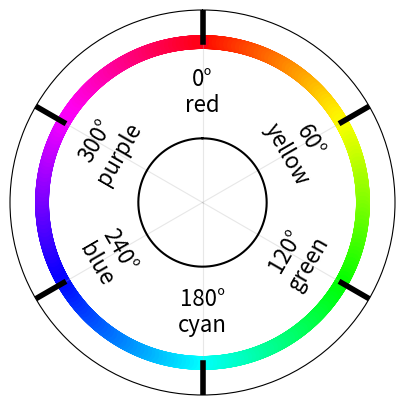

Generate this figure with matplotlib:
from matplotlib import pyplot as plt, colors, cm
import numpy as np

hue = np.arange(0, 2* np.pi, 1/360)
hue_array = np.ones_like(hue)

hsv_map = plt.get_cmap('hsv')
norm = colors.Normalize(0, 2*np.pi)

tick_units = np.pi/3

fig = plt.figure(figsize=(5, 5))
# rgb_color = colors.hsv_to_rgb(hue)
ax = plt.subplot(polar=True)

theta_ticks = np.arange(0, 6, 1) * tick_units
ax.xaxis.set_ticks(theta_ticks)
ax.xaxis.set_ticklabels(
    ['0\N{DEGREE SIGN}\nred',
     '60\N{DEGREE SIGN}\nyellow',
     '120\N{DEGREE SIGN}\ngreen',
     '180\N{DEGREE SIGN}\ncyan',
     '240\N{DEGREE SIGN}\nblue',
     '300\N{DEGREE SIGN}\npurple'], fontsize=16
)
ax.tick_params(pad=-70, rotation='auto', grid_alpha=0.3)

for n in theta_ticks:
    ax.plot([n, n], [1.0, 1.1], linewidth=4, color=[0, 0, 0])

ax.plot(hue, np.full_like(hue, 0.7), c=[0,0,0])
ax.scatter(hue, hue_array, c=hue, s=80, cmap=hsv_map)
ax.set_rlim([0.5, 1.1])
ax.set_yticks([])
ax.set_theta_zero_location('N')
ax.set_theta_direction(-1)
plt.show()

